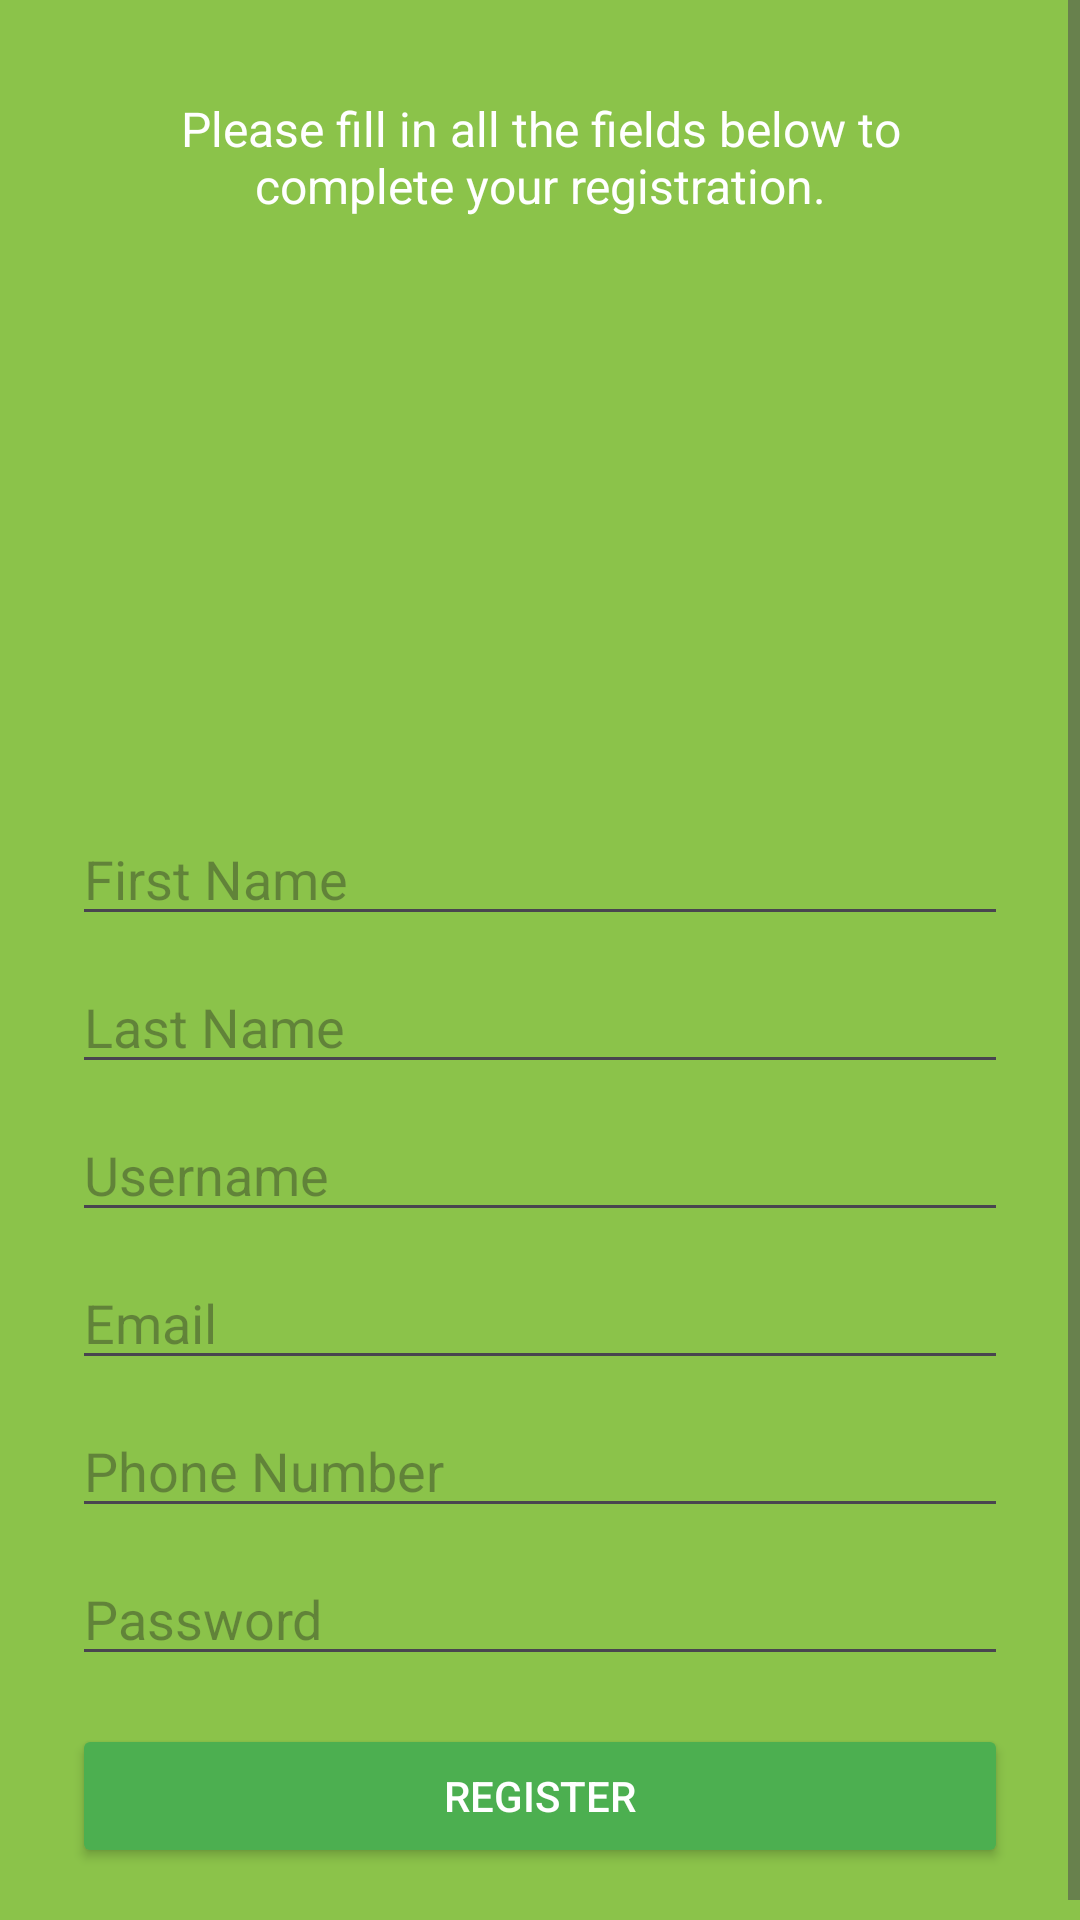

Here is an Android app screen rendered from its layout file. Give the layout XML and the strings, colors and styles it references.
<!-- AndroidManifest.xml: application theme Theme.BudgetMadness -->
<!-- res/layout/activity_register.xml -->
<?xml version="1.0" encoding="utf-8"?>
<ScrollView xmlns:android="http://schemas.android.com/apk/res/android"
    xmlns:app="http://schemas.android.com/apk/res-auto"
    android:layout_width="match_parent"
    android:layout_height="match_parent"
    android:background="#8BC34A">

    <LinearLayout
        android:layout_width="match_parent"
        android:layout_height="wrap_content"
        android:gravity="center_horizontal"
        android:orientation="vertical"
        android:padding="24dp">

        
        <TextView
            android:id="@+id/instructionText"
            android:layout_width="match_parent"
            android:layout_height="wrap_content"
            android:layout_marginBottom="16dp"
            android:text="Please fill in all the fields below to complete your registration."
            android:textAlignment="center"
            android:textColor="#FFFFFF"
            android:textSize="16sp"
            android:padding="8dp" />

        <com.google.android.material.imageview.ShapeableImageView
            android:id="@+id/homeLogo"
            android:layout_width="150dp"
            android:layout_height="150dp"
            android:layout_gravity="center_horizontal"
            android:layout_marginBottom="24dp"
            android:contentDescription="App Logo"
            android:src="@drawable/ic_logo"
            app:shapeAppearanceOverlay="@style/CircleImageView" />

        <EditText
            android:id="@+id/firstNameInput"
            android:layout_width="match_parent"
            android:layout_height="wrap_content"
            android:hint="First Name"
            android:inputType="textPersonName" />

        <EditText
            android:id="@+id/lastNameInput"
            android:layout_width="match_parent"
            android:layout_height="wrap_content"
            android:layout_marginTop="8dp"
            android:hint="Last Name"
            android:inputType="textPersonName" />

        <EditText
            android:id="@+id/usernameInput"
            android:layout_width="match_parent"
            android:layout_height="wrap_content"
            android:layout_marginTop="8dp"
            android:hint="Username"
            android:inputType="text" />

        <EditText
            android:id="@+id/emailInput"
            android:layout_width="match_parent"
            android:layout_height="wrap_content"
            android:layout_marginTop="8dp"
            android:hint="Email"
            android:inputType="textEmailAddress" />

        <EditText
            android:id="@+id/phoneInput"
            android:layout_width="match_parent"
            android:layout_height="wrap_content"
            android:layout_marginTop="8dp"
            android:hint="Phone Number"
            android:inputType="phone" />

        <EditText
            android:id="@+id/passwordInput"
            android:layout_width="match_parent"
            android:layout_height="wrap_content"
            android:layout_marginTop="8dp"
            android:hint="Password"
            android:inputType="textPassword" />

        <Button
            android:id="@+id/registerUserBtn"
            android:layout_width="match_parent"
            android:layout_height="wrap_content"
            android:layout_marginTop="16dp"
            android:backgroundTint="#4CAF50"
            android:text="Register"
            android:textColor="#FFFFFF" />
    </LinearLayout>
</ScrollView>
<!-- resources referenced by this layout -->
<resources>
  <style name="CircleImageView" parent="">
          <item name="shapeAppearanceOverlay">@style/CircularShape</item>
      </style>
  <style name="Theme.BudgetMadness" parent="Base.Theme.BudgetMadness" />
  <style name="CircularShape" parent="">
          <item name="cornerFamily">rounded</item>
          <item name="cornerSize">50%</item>
      </style>
  <style name="Base.Theme.BudgetMadness" parent="Theme.Material3.DayNight.NoActionBar">
          
          
      </style>
</resources>
